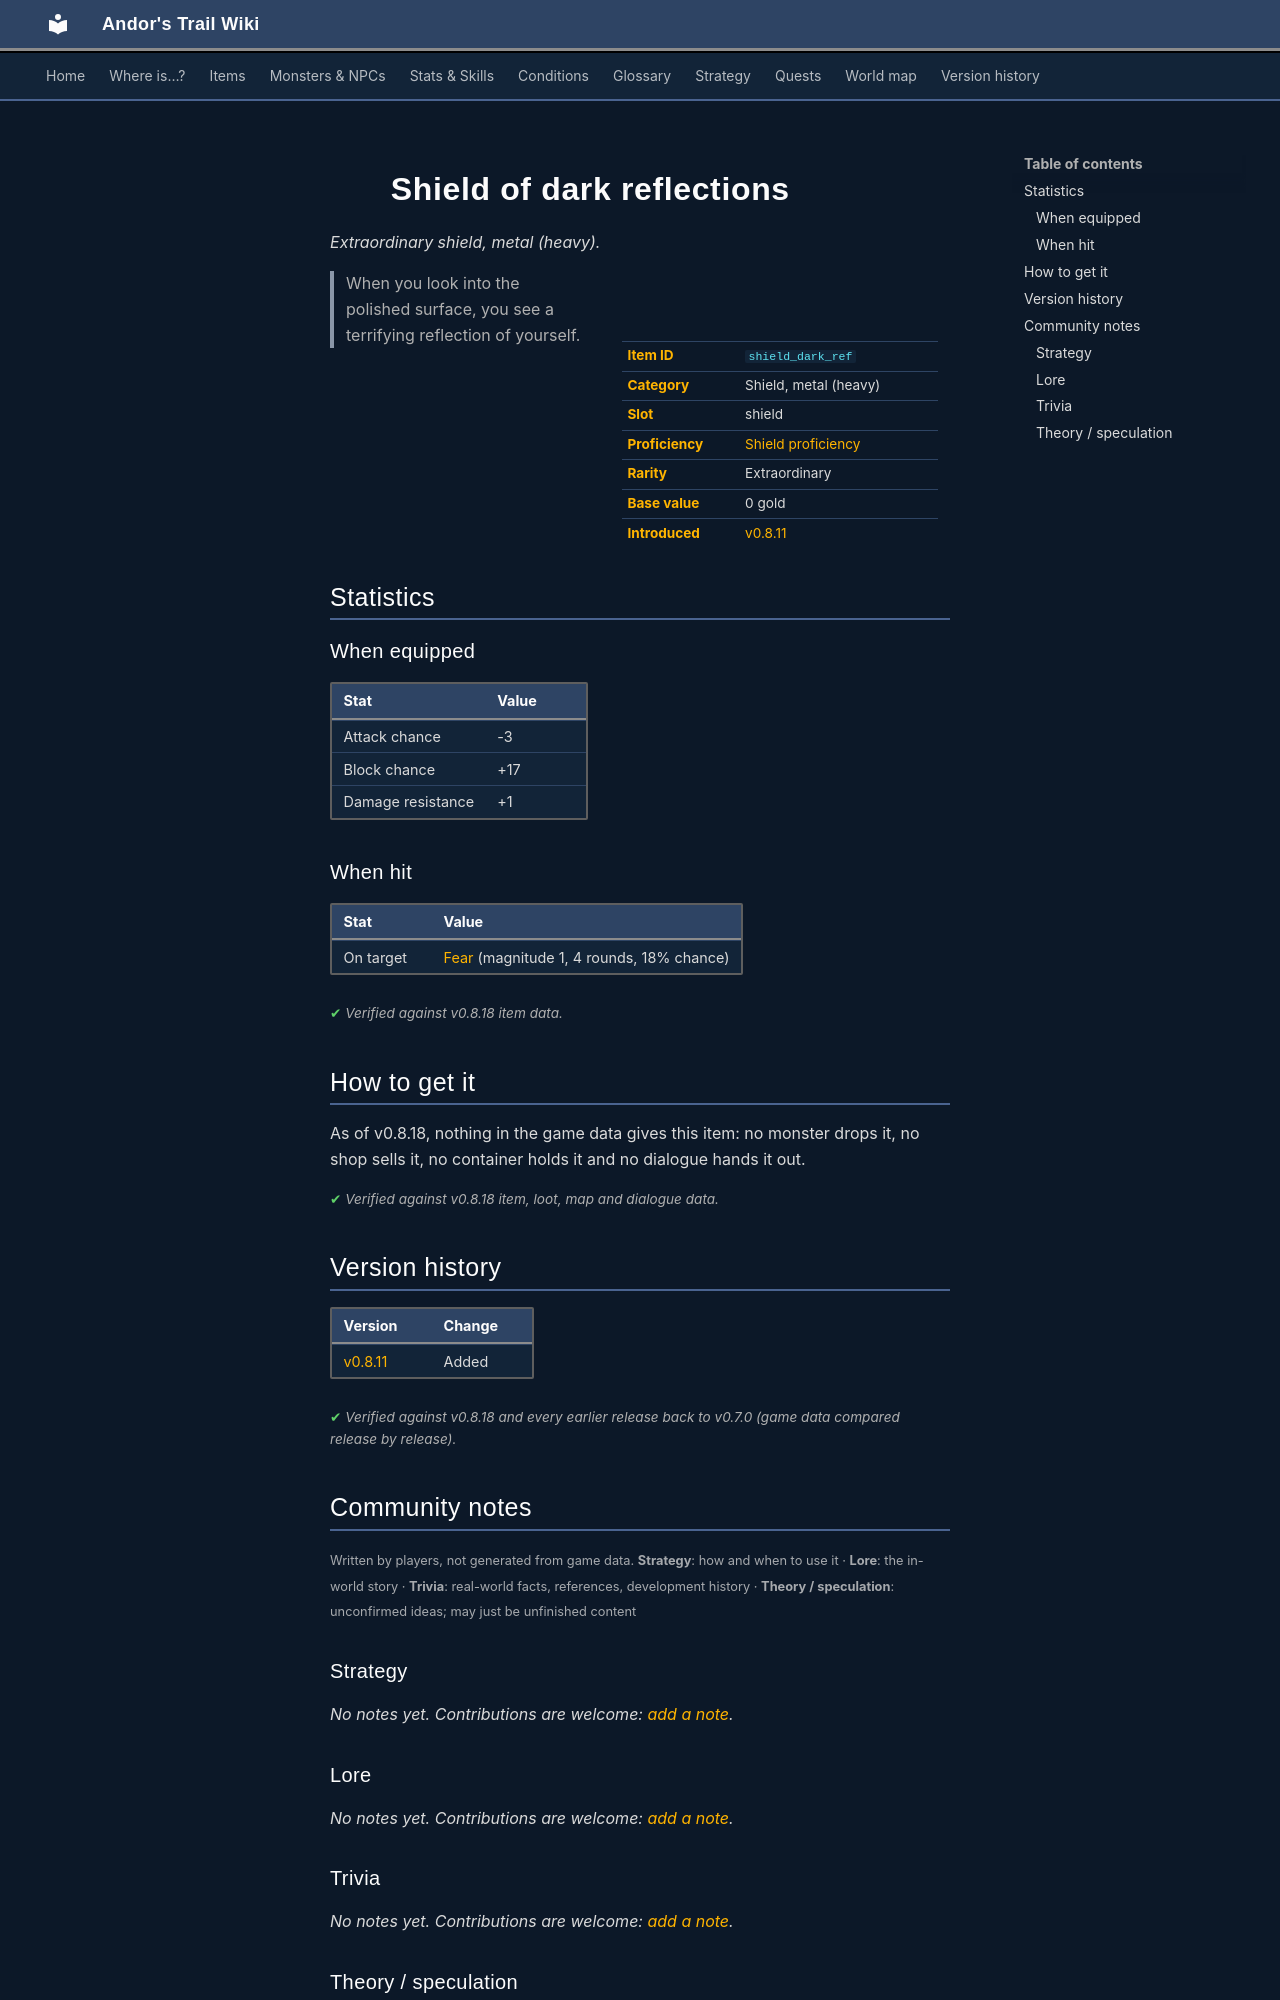

repository: asdfghjkl628/Andor-s-Trail-Wikiiii · page: items/shield_dark_ref/index.html · generator: mkdocs

---
description: "Shield of dark reflections is a extraordinary shield, metal (heavy) in Andor's Trail (Attack chance -3, Block chance +17, Damage resistance +1). When you look into the polished surface, you see a terrifying reflection of yourself."
---

# ![](../assets/icons/items/items_armours_3_24.png){ .sprite } Shield of dark reflections

*Extraordinary shield, metal (heavy).*

<div class="infobox" markdown>

<p class="ib-img"><img class="sprite" src="../../assets/icons/items/items_armours_3_24.png" alt=""></p>

| | |
|---|---|
| **Item ID** | `shield_dark_ref` |
| **Category** | Shield, metal (heavy) |
| **Slot** | shield |
| **Proficiency** | [Shield proficiency](../skills/armorProficiencyShield.md) |
| **Rarity** | Extraordinary |
| **Base value** | 0 gold |
| **Introduced** | [v0.8.11](../versions/0.8.11.md) |

</div>

> When you look into the polished surface, you see a terrifying reflection of yourself.

## Statistics

### When equipped

| Stat | Value |
|---|---|
| Attack chance | -3 |
| Block chance | +17 |
| Damage resistance | +1 |

### When hit

| Stat | Value |
|---|---|
| On target | [Fear](../conditions/fear.md) (magnitude 1, 4 rounds, 18% chance) |

<p class="verified">Verified against v0.8.18 item data.</p>

## How to get it

As of v0.8.18, nothing in the game data gives this item: no monster drops it, no shop sells it, no container holds it and no dialogue hands it out.


<p class="verified">Verified against v0.8.18 item, loot, map and dialogue data.</p>


## Version history

| Version | Change |
|---|---|
| [v0.8.11](../versions/0.8.11.md) | Added |

<p class="verified">Verified against v0.8.18 and every earlier release back to v0.7.0 (game data compared release by release).</p>


## Community notes

<small>Written by players, not generated from game data. **Strategy**: how and when to use it · **Lore**: the in-world story · **Trivia**: real-world facts, references, development history · **Theory / speculation**: unconfirmed ideas; may just be unfinished content</small>

### Strategy

*No notes yet. Contributions are welcome: [add a note](https://github.com/asdfghjkl628/Andor-s-Trail-Wikiiii/new/main/notes/items?filename=shield_dark_ref.md&value=%23%23%20Strategy%0A%0A%3C%21--%20how%20and%20when%20to%20use%20it%20--%3E%0A%0A%23%23%20Lore%0A%0A%3C%21--%20the%20in-world%20story%20--%3E%0A%0A%23%23%20Trivia%0A%0A%3C%21--%20real-world%20facts%2C%20references%2C%20development%20history%20--%3E%0A%0A%23%23%20Theory%20/%20speculation%0A%0A%3C%21--%20unconfirmed%20ideas%3B%20may%20just%20be%20unfinished%20content%20--%3E%0A).*

### Lore

*No notes yet. Contributions are welcome: [add a note](https://github.com/asdfghjkl628/Andor-s-Trail-Wikiiii/new/main/notes/items?filename=shield_dark_ref.md&value=%23%23%20Strategy%0A%0A%3C%21--%20how%20and%20when%20to%20use%20it%20--%3E%0A%0A%23%23%20Lore%0A%0A%3C%21--%20the%20in-world%20story%20--%3E%0A%0A%23%23%20Trivia%0A%0A%3C%21--%20real-world%20facts%2C%20references%2C%20development%20history%20--%3E%0A%0A%23%23%20Theory%20/%20speculation%0A%0A%3C%21--%20unconfirmed%20ideas%3B%20may%20just%20be%20unfinished%20content%20--%3E%0A).*

### Trivia

*No notes yet. Contributions are welcome: [add a note](https://github.com/asdfghjkl628/Andor-s-Trail-Wikiiii/new/main/notes/items?filename=shield_dark_ref.md&value=%23%23%20Strategy%0A%0A%3C%21--%20how%20and%20when%20to%20use%20it%20--%3E%0A%0A%23%23%20Lore%0A%0A%3C%21--%20the%20in-world%20story%20--%3E%0A%0A%23%23%20Trivia%0A%0A%3C%21--%20real-world%20facts%2C%20references%2C%20development%20history%20--%3E%0A%0A%23%23%20Theory%20/%20speculation%0A%0A%3C%21--%20unconfirmed%20ideas%3B%20may%20just%20be%20unfinished%20content%20--%3E%0A).*
